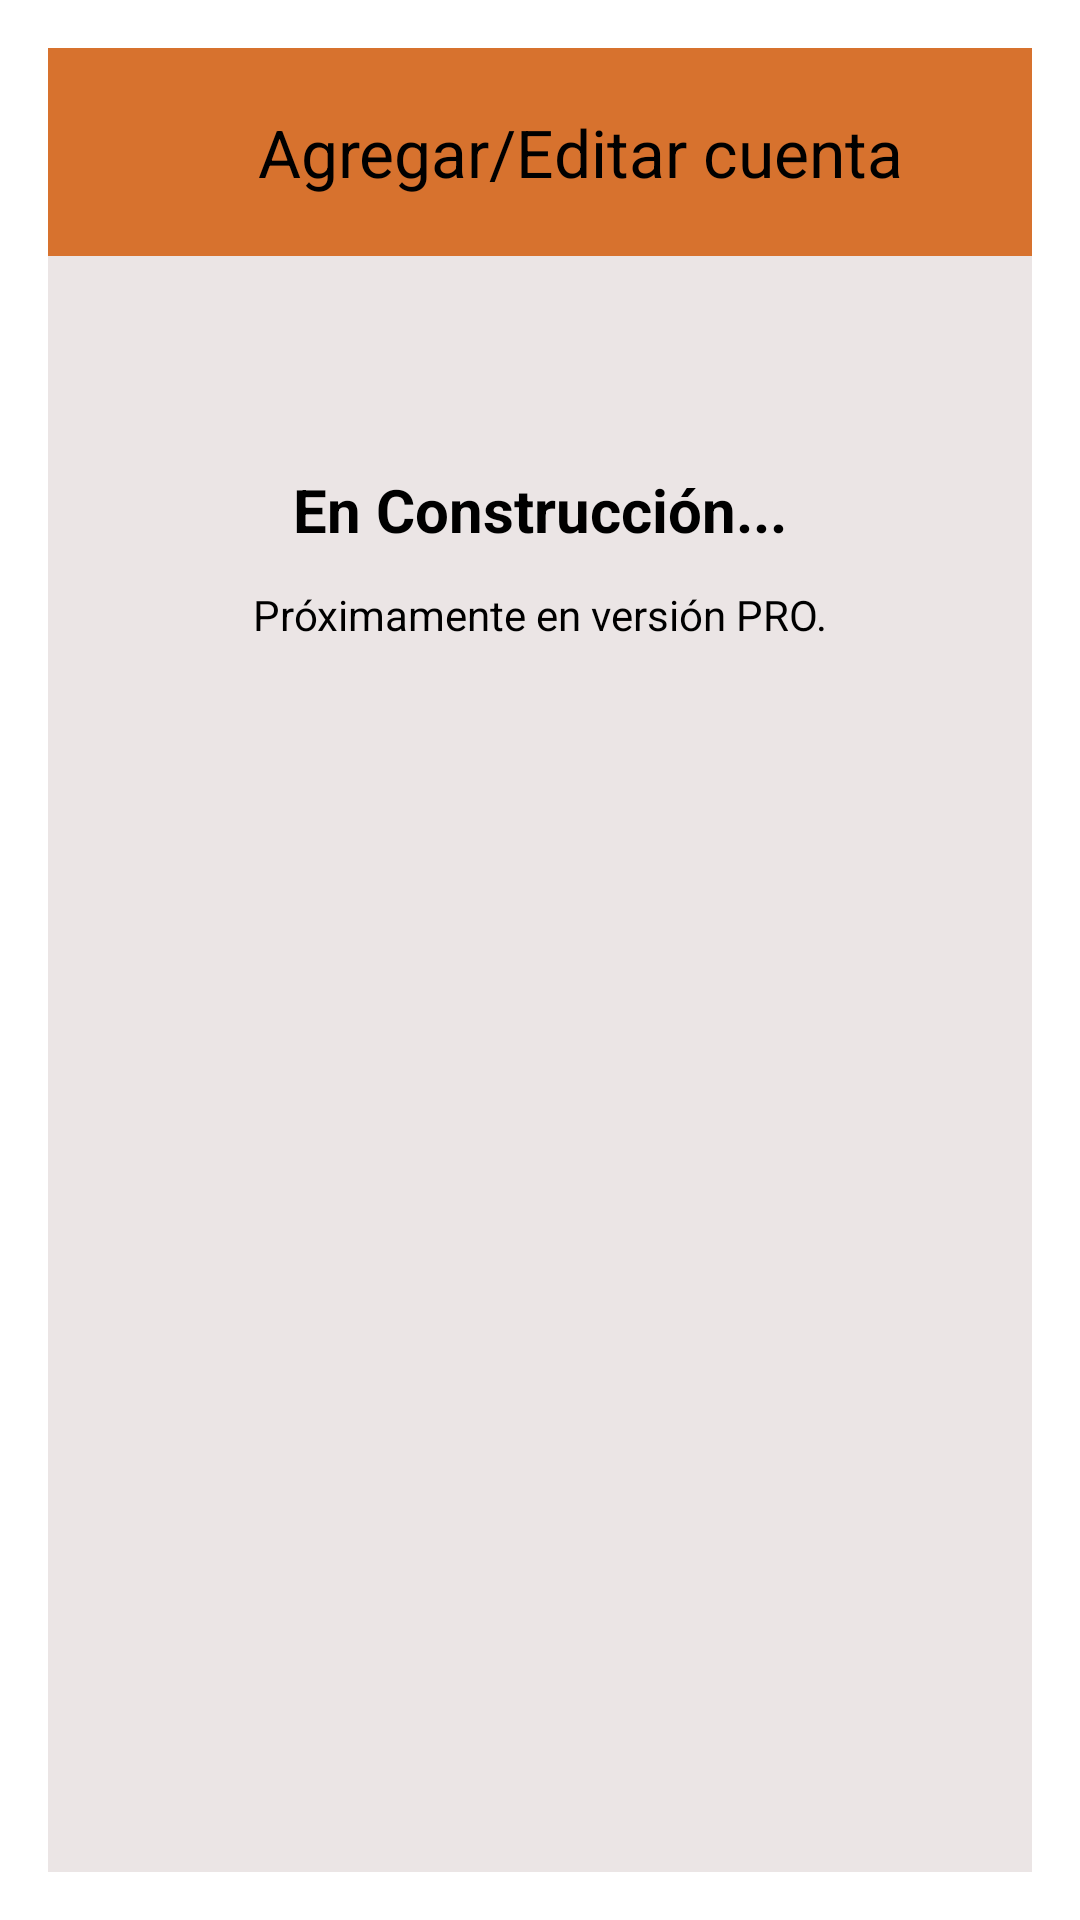

Here is an Android app screen rendered from its layout file. Give the layout XML and the strings, colors and styles it references.
<!-- AndroidManifest.xml: activity theme Theme.Material3.DayNight.Dialog -->
<!-- res/layout/activity_add_edit_account.xml -->
<?xml version="1.0" encoding="utf-8"?>
<LinearLayout xmlns:android="http://schemas.android.com/apk/res/android"
  xmlns:tools="http://schemas.android.com/tools"
  android:layout_width="match_parent"
  android:layout_height="wrap_content"
  android:background="@color/reallyLightGrey"
  android:orientation="vertical"
  tools:context=".AddEditAccountActivity">

  <LinearLayout
    android:layout_width="match_parent"
    android:layout_height="wrap_content"
    android:background="@color/orange"
    android:gravity="center_vertical"
    android:orientation="horizontal">

    <Space
      android:layout_width="10dp"
      android:layout_height="match_parent" />

    <ImageButton
      android:id="@+id/backButton"
      android:layout_width="wrap_content"
      android:layout_height="match_parent"
      android:background="@color/orange"
      android:contentDescription="Cerrar"
      android:minWidth="40dp"
      android:src="@drawable/baseline_arrow_back_24" />

    <TextView
      android:layout_width="wrap_content"
      android:layout_height="wrap_content"
      android:layout_gravity="center"
      android:maxWidth="280dp"
      android:padding="20dp"
      android:text="Agregar/Editar cuenta"
      android:textColor="@color/black"
      android:textSize="22sp" />

  </LinearLayout>

  <LinearLayout
    android:layout_width="match_parent"
    android:layout_height="200dp"
    android:gravity="center"
    android:orientation="vertical">

    <TextView
      android:layout_width="wrap_content"
      android:layout_height="wrap_content"
      android:text="En Construcción..."
      android:textColor="@color/black"
      android:textSize="20sp"
      android:textStyle="bold" />

    <TextView
      android:layout_width="wrap_content"
      android:layout_height="wrap_content"
      android:layout_marginTop="12dp"
      android:text="Próximamente en versión PRO."
      android:textColor="@color/black"
      android:textSize="14sp" />

  </LinearLayout>

</LinearLayout>
<!-- resources referenced by this layout -->
<resources>
  <color name="black">#FF000000</color>
  <color name="orange">#D7722E</color>
  <color name="reallyLightGrey">#EBE5E5</color>
</resources>
